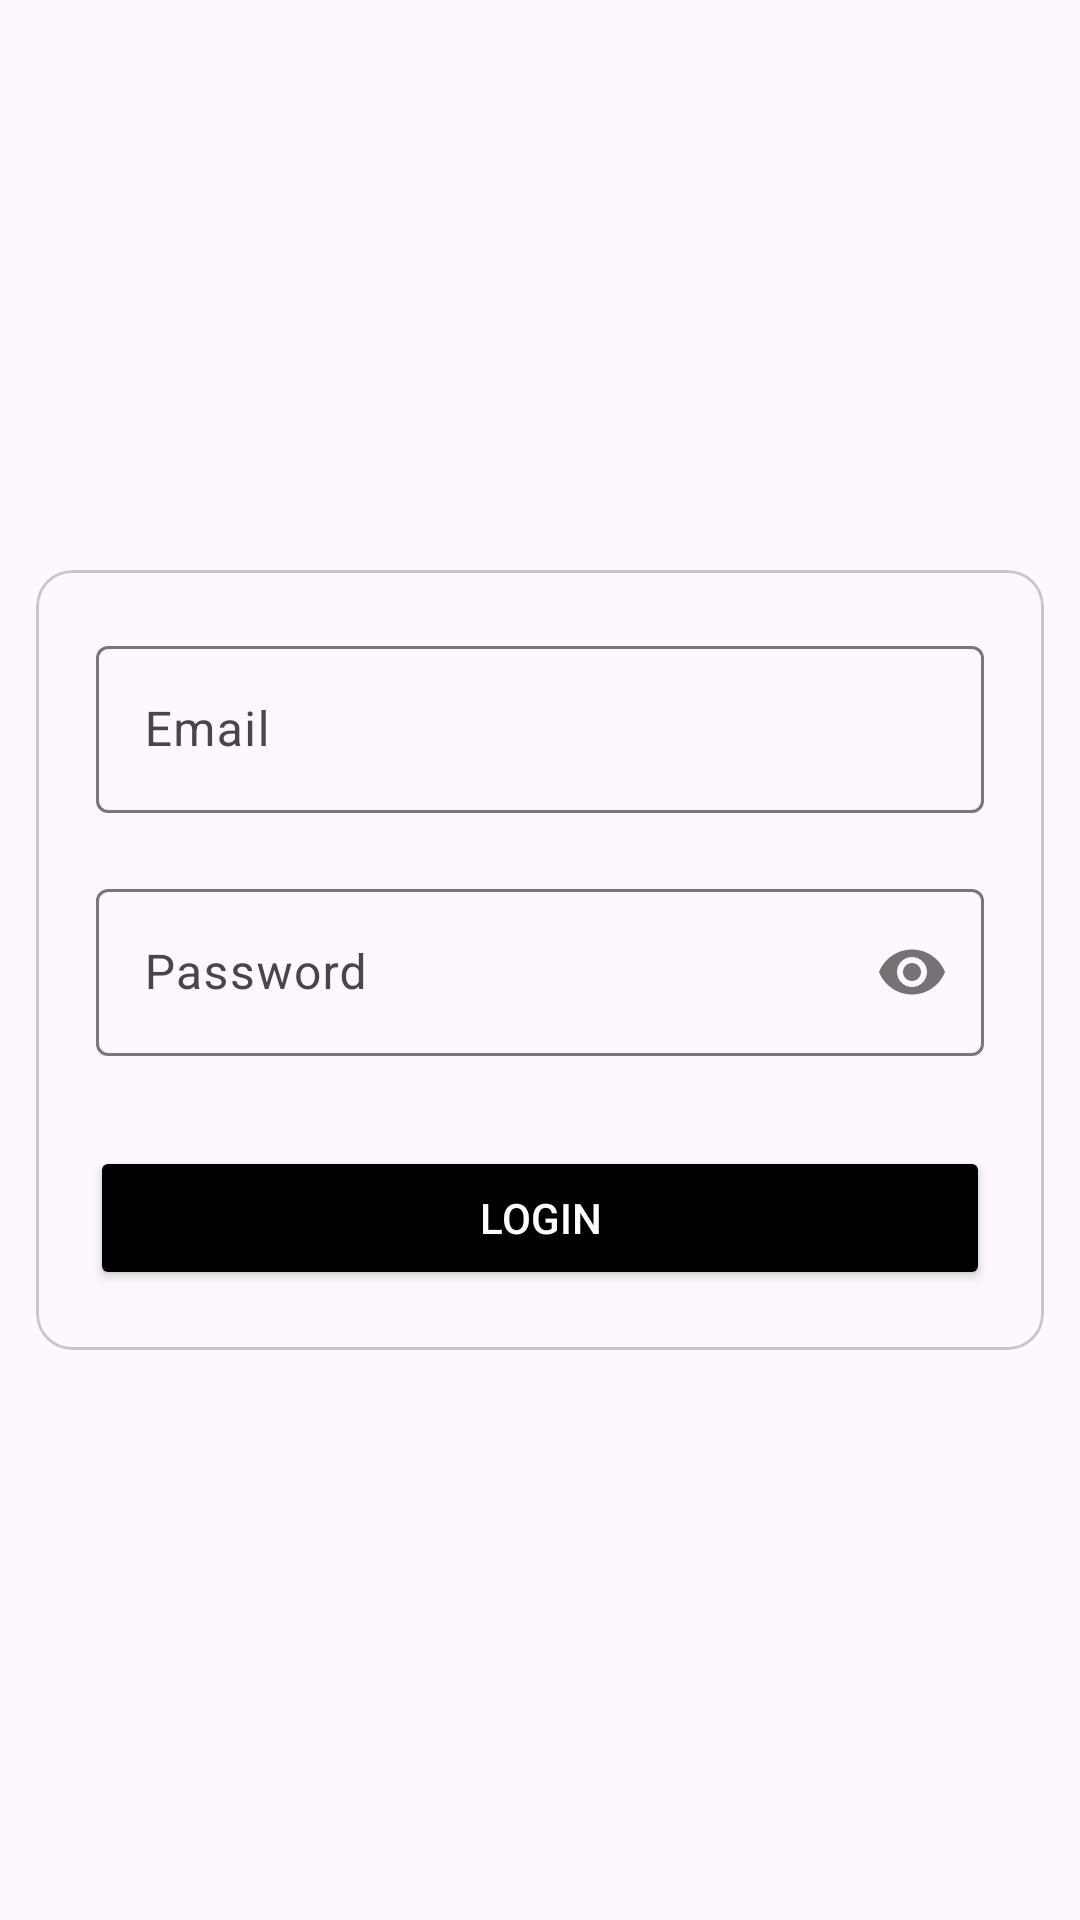

Here is an Android app screen rendered from its layout file. Give the layout XML and the strings, colors and styles it references.
<!-- AndroidManifest.xml: application theme Theme.CQLsysTechnologies -->
<!-- res/layout/activity_main.xml -->
<?xml version="1.0" encoding="utf-8"?>
<androidx.constraintlayout.widget.ConstraintLayout xmlns:android="http://schemas.android.com/apk/res/android"
    xmlns:app="http://schemas.android.com/apk/res-auto"
    xmlns:tools="http://schemas.android.com/tools"
    android:layout_width="match_parent"
    android:layout_height="match_parent"
    tools:context=".MainActivity">

    <com.google.android.material.card.MaterialCardView
        android:layout_width="match_parent"
        android:layout_height="wrap_content"
        android:layout_marginHorizontal="12dp"
        app:layout_constraintBottom_toBottomOf="parent"
        app:layout_constraintEnd_toEndOf="parent"
        app:layout_constraintStart_toStartOf="parent"
        app:layout_constraintTop_toTopOf="parent">

        <LinearLayout
            android:layout_width="match_parent"
            android:layout_height="match_parent"
            android:orientation="vertical">

            <com.google.android.material.textfield.TextInputLayout
                android:id="@+id/filledTextFieldExpression"
                android:layout_width="match_parent"
                android:layout_height="wrap_content"
                android:layout_marginHorizontal="20dp"
                android:layout_marginTop="20dp"
                android:hint="Email">

                
                <com.google.android.material.textfield.TextInputEditText
                    android:id="@+id/edit_text_email"
                    android:layout_width="match_parent"
                    android:layout_height="wrap_content" />

            </com.google.android.material.textfield.TextInputLayout>

            <com.google.android.material.textfield.TextInputLayout
                android:id="@+id/filledTextFieldPass"
                android:layout_width="match_parent"
                android:layout_height="wrap_content"
                android:layout_marginHorizontal="20dp"
                android:layout_marginTop="20dp"
                app:passwordToggleEnabled="true"
                android:hint="Password">

                
                <com.google.android.material.textfield.TextInputEditText
                    android:id="@+id/edit_text_pass"
                    android:layout_width="match_parent"
                    android:layout_height="wrap_content"
                    android:inputType="textPassword"/>

            </com.google.android.material.textfield.TextInputLayout>

            <Button
                android:id="@+id/button"
                android:layout_width="match_parent"
                android:layout_height="wrap_content"
                android:layout_marginHorizontal="18dp"
                android:backgroundTint="@color/black"
                android:textColor="@color/white"
                android:layout_marginTop="30dp"
                android:layout_marginBottom="20dp"
                android:text="Login" />
        </LinearLayout>
    </com.google.android.material.card.MaterialCardView>



</androidx.constraintlayout.widget.ConstraintLayout>
<!-- resources referenced by this layout -->
<resources>
  <style name="Theme.CQLsysTechnologies" parent="Base.Theme.CQLsysTechnologies" />
  <style name="Base.Theme.CQLsysTechnologies" parent="Theme.Material3.DayNight.NoActionBar">
          
          
      </style>
  <!-- not gathered from this repository: default colours our renderer supplied (Android Studio template values) -->
  <color name="black">#FF000000</color>
  <color name="white">#FFFFFFFF</color>
</resources>
